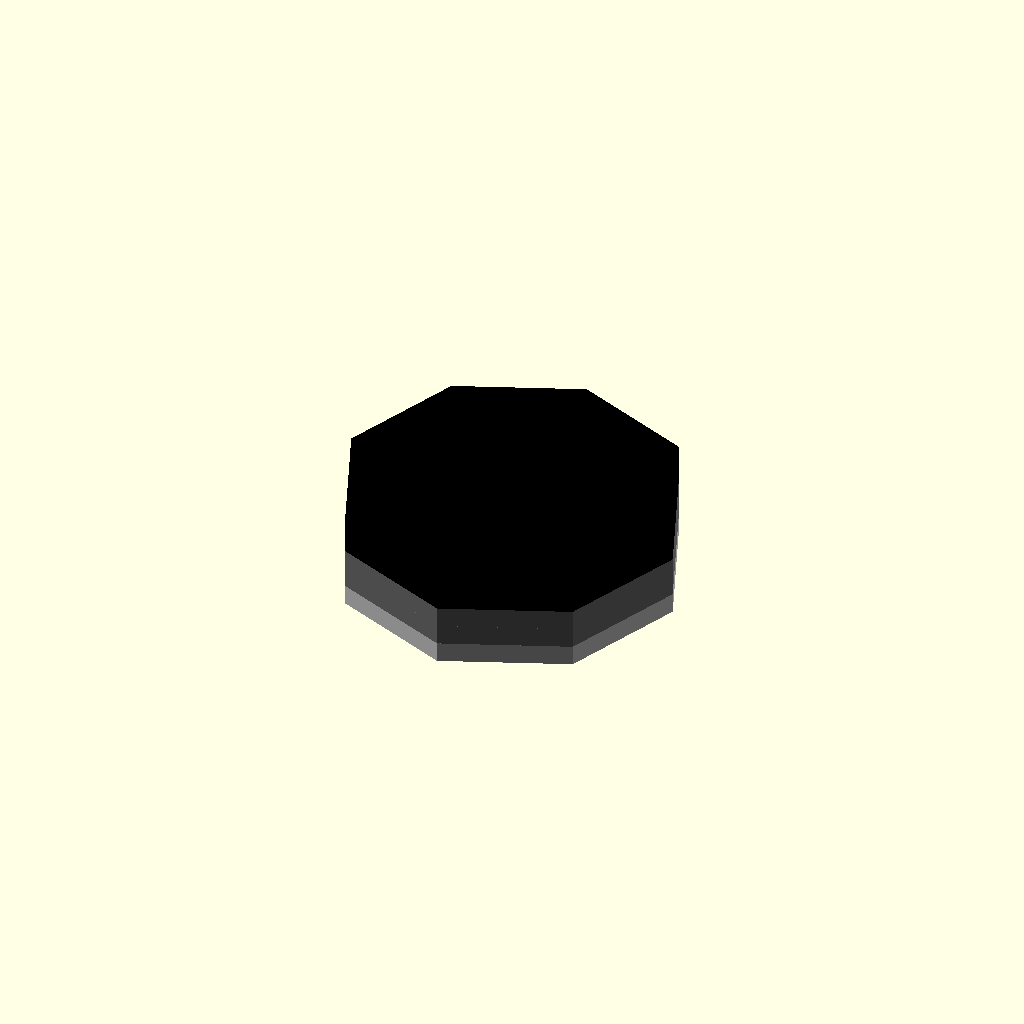
Cell 1: rendered with the file's own defaults.
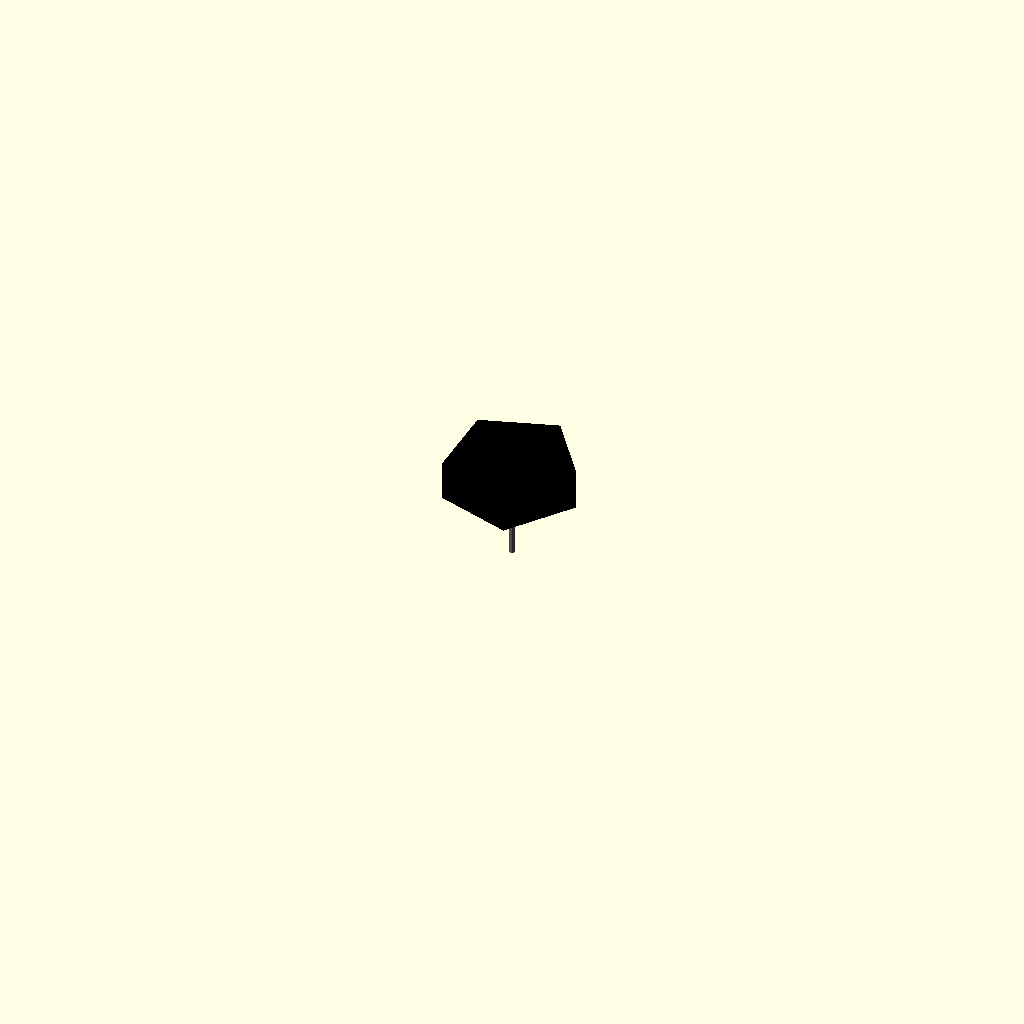
Cell 2 — outer_diameter_mm set to 0.1, the other parameters unchanged.
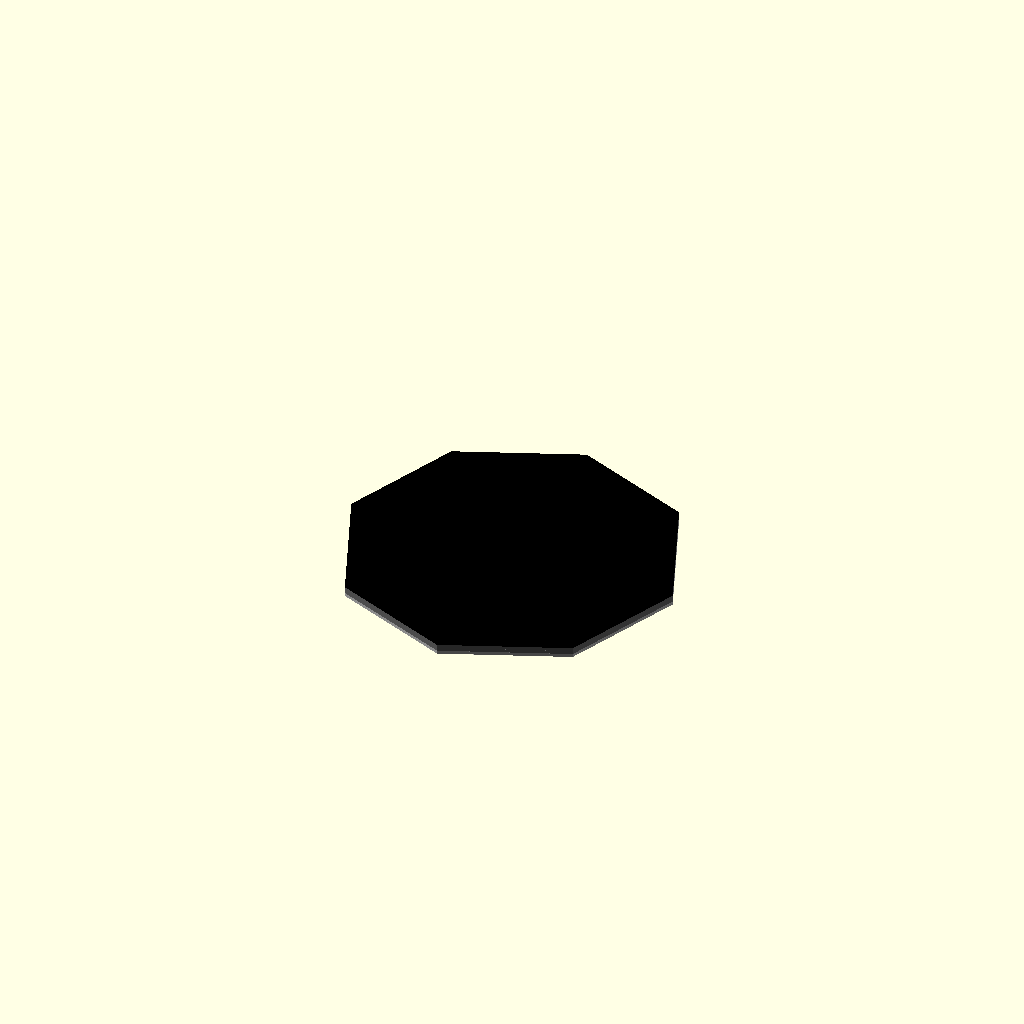
Cell 3 — thickness_mm set to 0.05, the other parameters unchanged.
One fixed orthographic camera (rotation 55°, 0°, 25°; colour scheme Cornfield) for every cell.
The OpenSCAD source (results/nopscadlib/ablations/no_multiview/scad/washer__M2_washer.scad):
// Parameters
inner_diameter_mm = 2; //[1:4:0.1]
outer_diameter_mm = 5; //[2.5:10:0.1]
thickness_mm = 0.3; //[0.15:0.6:0.05]
inner_radius_mm = 1; //[0.5:2:0.05]
outer_radius_mm = 2.5; //[1.25:5:0.05]
eps_mm = 0.2; //[0.05:0.5:0.05]

// Washer - base geometry
module washer_solid() {
  color("Silver") difference() {
    // Washer body
    cylinder(r=outer_diameter_mm/2, h=thickness_mm, center=true);
    // Center through hole
    cylinder(r=inner_diameter_mm/2, h=thickness_mm + eps_mm, center=true);
  }
}

// Round Grommet Top - detailed geometry
module round_grommet_top() {
  color("DimGray") {
    // Grommet top body
    cylinder(r=outer_diameter_mm/2, h=thickness_mm, center=true);
  }
}

// Round Grommet Assembly - detailed geometry
module round_grommet_assembly() {
  color("DimGray") {
    // Grommet assembly body
    cylinder(r=outer_diameter_mm/2, h=thickness_mm, center=true);
  }
}

// Nut And Washer - detailed geometry
module nut_and_washer() {
  color("Black") {
    // Nut body
    translate([0, 0, thickness_mm/2])
      cylinder(r=outer_diameter_mm/2, h=thickness_mm, center=true);
    // Washer
    washer_solid();
  }
}

// Screw And Washer - detailed geometry
module screw_and_washer() {
  color("Black") {
    // Screw body
    translate([0, 0, thickness_mm])
      cylinder(r=inner_diameter_mm/2, h=thickness_mm*2, center=true);
    // Washer
    washer_solid();
  }
}

// Assembly
module assembly() {
  translate([0, 0, 0]) washer_solid();
  translate([0, 0, thickness_mm]) round_grommet_top();
  translate([0, 0, thickness_mm*2]) round_grommet_assembly();
  translate([0, 0, thickness_mm*3]) nut_and_washer();
  translate([0, 0, thickness_mm*4]) screw_and_washer();
}

assembly();
Customizer parameters (derived from the source; name, type, default, range or options):
inner_diameter_mm: number, default 2, range 0.1 to 1, step 4
outer_diameter_mm: number, default 5, range 0.1 to 2.5, step 10
thickness_mm: number, default 0.3, range 0.05 to 0.15, step 0.6
inner_radius_mm: number, default 1, range 0.05 to 0.5, step 2
outer_radius_mm: number, default 2.5, range 0.05 to 1.25, step 5
eps_mm: number, default 0.2, range 0.05 to 0.05, step 0.5
